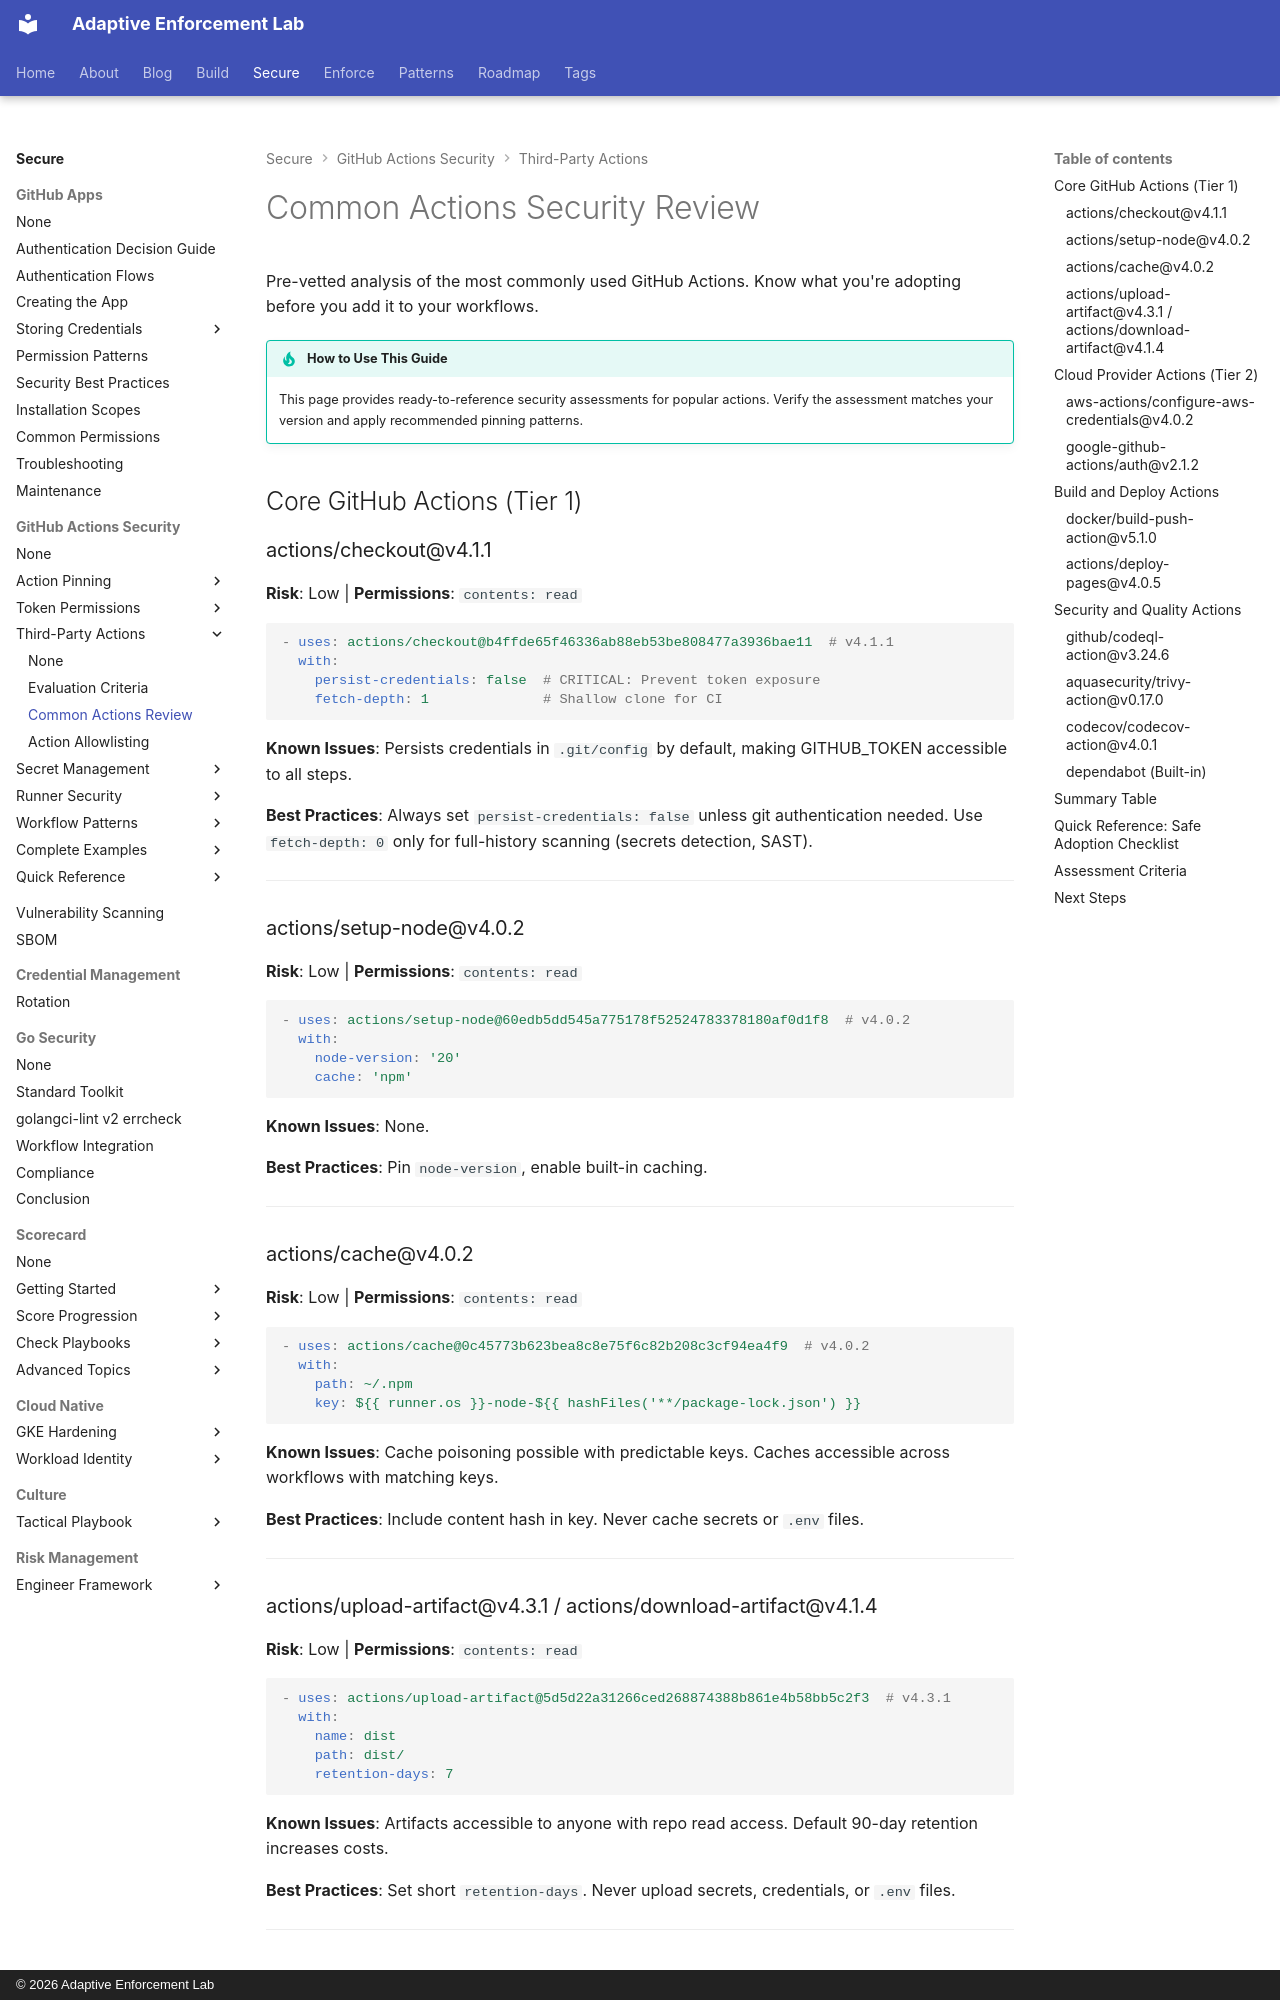

repository: adaptive-enforcement-lab/adaptive-enforcement-lab-com · page: secure/github-actions-security/third-party-actions/common-actions/index.html · generator: mkdocs · copyright: © 2026 Adaptive Enforcement Lab

---
title: Common Actions Security Review
description: >-
  Pre-reviewed security assessment of frequently-used GitHub Actions with permission requirements, safe usage patterns, and known issues.
tags:
  - github-actions
  - security
  - third-party-actions
  - common-actions
provenance: human
---

# Common Actions Security Review

Pre-vetted analysis of the most commonly used GitHub Actions. Know what you're adopting before you add it to your workflows.

!!! tip "How to Use This Guide"

    This page provides ready-to-reference security assessments for popular actions. Verify the assessment matches your version and apply recommended pinning patterns.

## Core GitHub Actions (Tier 1)

### actions/checkout@v4.1.1

**Risk**: Low | **Permissions**: `contents: read`

```yaml
- uses: actions/checkout@b4ffde65f46336ab88eb53be808477a3936bae11  # v4.1.1
  with:
    persist-credentials: false  # CRITICAL: Prevent token exposure
    fetch-depth: 1              # Shallow clone for CI
```

**Known Issues**: Persists credentials in `.git/config` by default, making GITHUB_TOKEN accessible to all steps.

**Best Practices**: Always set `persist-credentials: false` unless git authentication needed. Use `fetch-depth: 0` only for full-history scanning (secrets detection, SAST).

---

### actions/setup-node@v4.0.2

**Risk**: Low | **Permissions**: `contents: read`

```yaml
- uses: actions/setup-node@60edb5dd545a775178f52524783378180af0d1f8  # v4.0.2
  with:
    node-version: '20'
    cache: 'npm'
```

**Known Issues**: None.

**Best Practices**: Pin `node-version`, enable built-in caching.

---

### actions/cache@v4.0.2

**Risk**: Low | **Permissions**: `contents: read`

```yaml
- uses: actions/cache@0c45773b623bea8c8e75f6c82b208c3cf94ea4f9  # v4.0.2
  with:
    path: ~/.npm
    key: ${{ runner.os }}-node-${{ hashFiles('**/package-lock.json') }}
```

**Known Issues**: Cache poisoning possible with predictable keys. Caches accessible across workflows with matching keys.

**Best Practices**: Include content hash in key. Never cache secrets or `.env` files.

---

### actions/upload-artifact@v4.3.1 / actions/download-artifact@v4.1.4

**Risk**: Low | **Permissions**: `contents: read`

```yaml
- uses: actions/upload-artifact@5d5d22a31266ced268874388b861e4b58bb5c2f3  # v4.3.1
  with:
    name: dist
    path: dist/
    retention-days: 7
```

**Known Issues**: Artifacts accessible to anyone with repo read access. Default 90-day retention increases costs.

**Best Practices**: Set short `retention-days`. Never upload secrets, credentials, or `.env` files.

---
